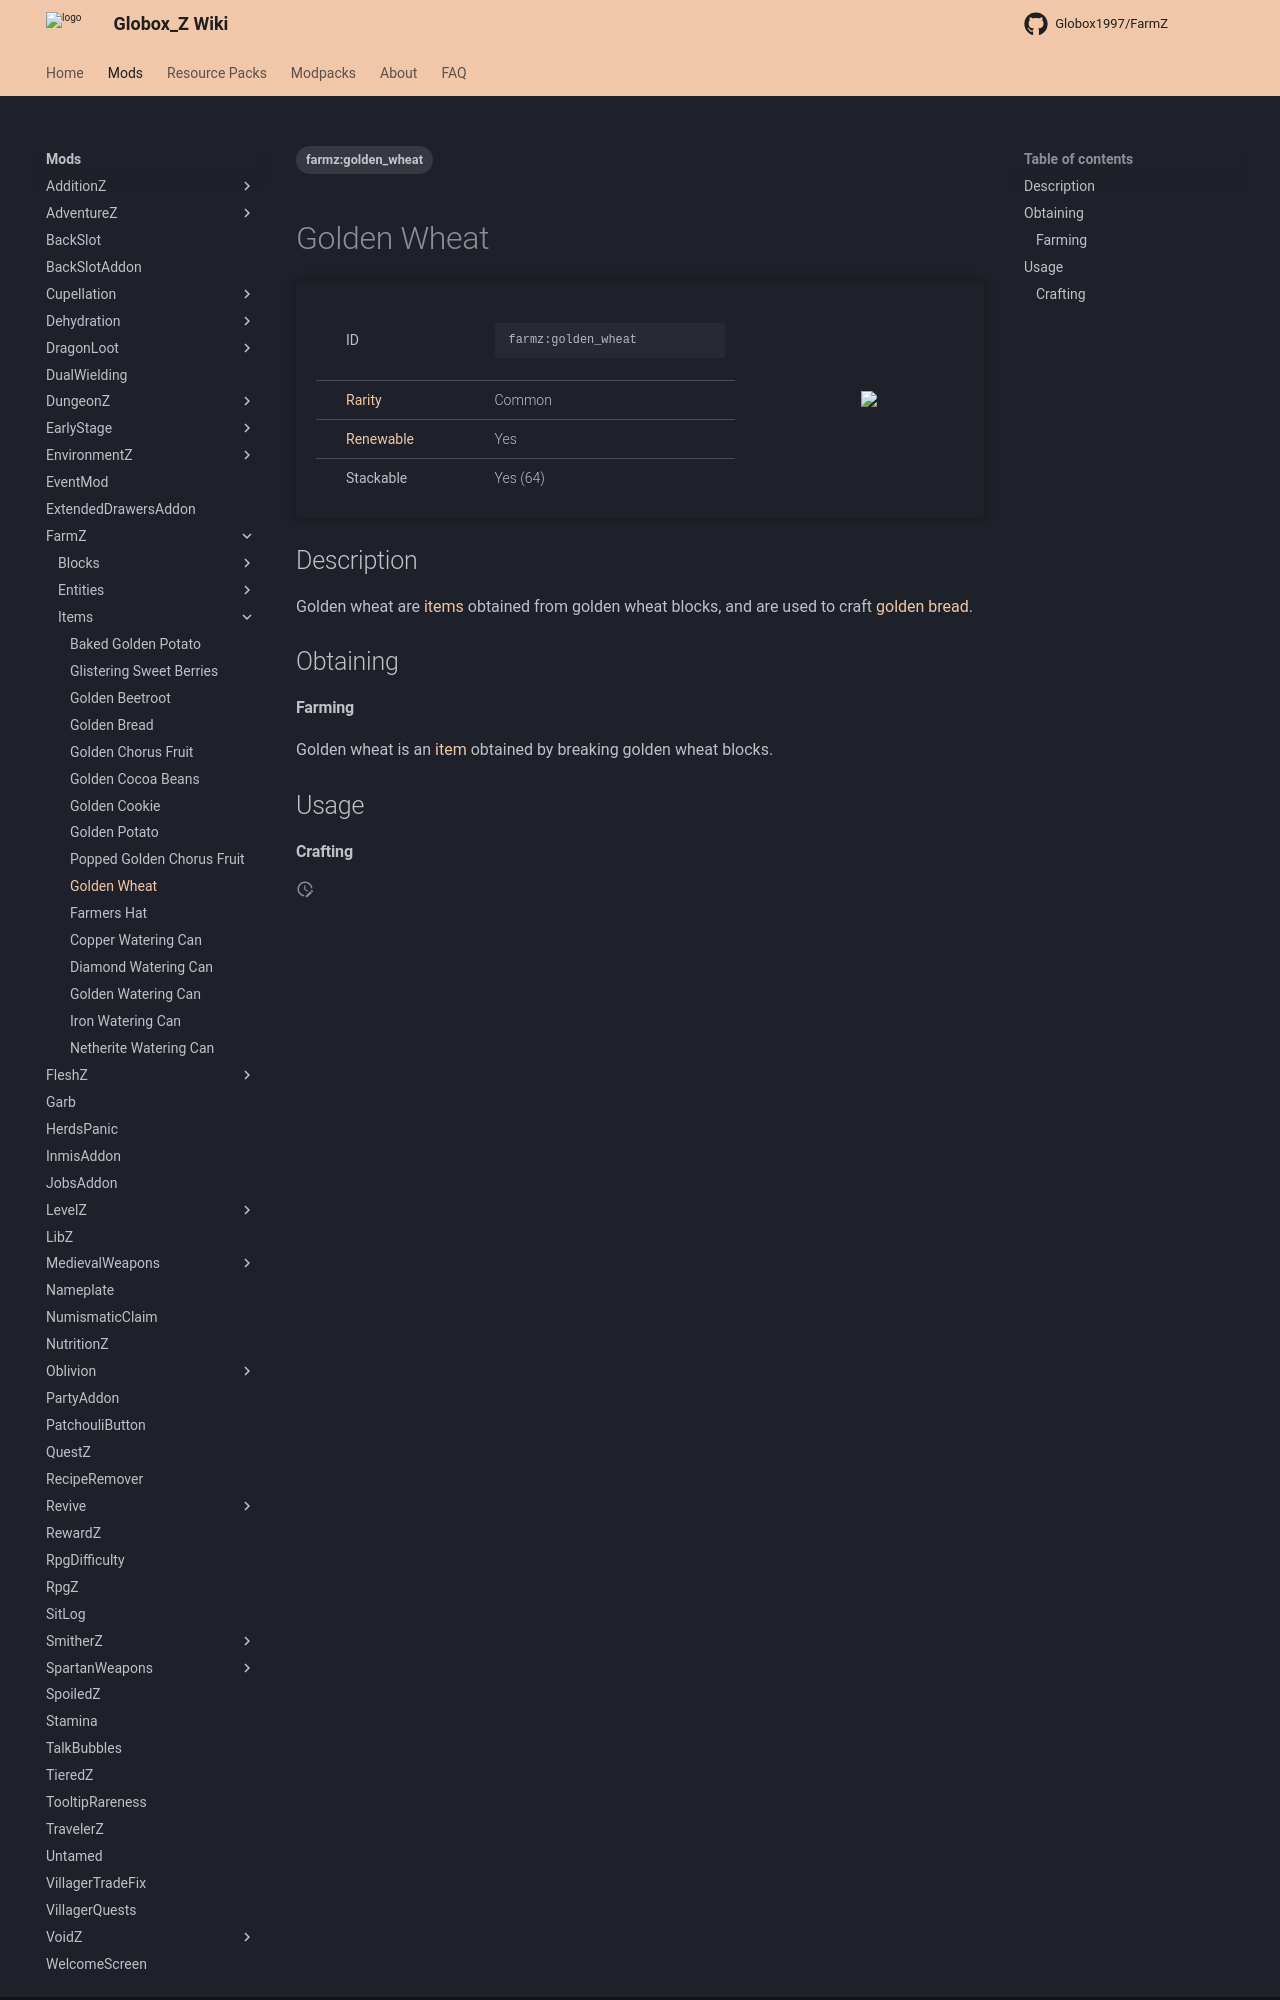

repository: Globox1997/wiki · page: mods/FarmZ/Items/Golden_Wheat/index.html · generator: mkdocs

---
title: Golden Wheat
project: farmz
summary: farmz item golden Wheat
tags:
    - farmz:golden_wheat
---
# Golden Wheat
<div class="main_table">
<div class="left_main_table">
<table class="left_table">
    <tbody>
        <tr>
            <td class="first-column">ID</td>
            <td class="second-column">
            ```
            farmz:golden_wheat
            ```
            </td>
        </tr>
        <tr id="linear-top">
            <td class="first-column"><a href="https://minecraft.wiki/w/Rarity" target="_blank">Rarity</a></td>
            <td class="second-column">Common</td>
        </tr>
        <tr id="linear-top">
            <td class="first-column"><a href="https://minecraft.wiki/w/Renewable_resource" target="_blank">Renewable</a></td>
            <td class="second-column">Yes</td>
        </tr>
        <tr id="linear-top">
            <td class="first-column">Stackable</td>
            <td class="second-column">Yes (64)</td>
        </tr>
    </tbody>
</table>
</div>
    <img src="/wiki/assets/farmz/items/golden_wheat.png" loading="lazy" class="right_img_table"/>
</div>

## Description
Golden wheat are [items](https://minecraft.wiki/w/Item) obtained from golden wheat blocks, and are used to craft [golden bread](/wiki/mods/FarmZ/Items/Golden_Bread). 

## Obtaining
#### Farming
Golden wheat is an [item](https://minecraft.wiki/w/Item) obtained by breaking golden wheat blocks.

## Usage
